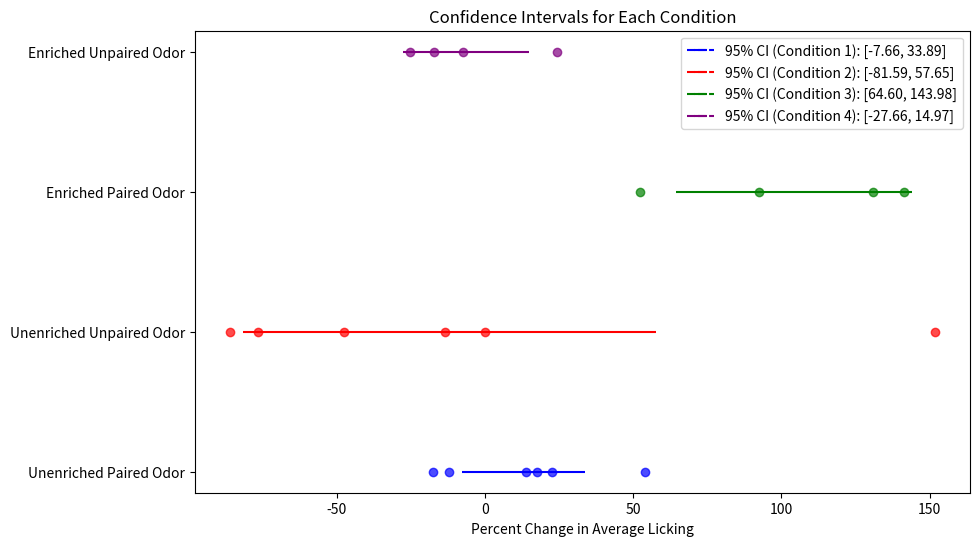

Python code for this plot:
import numpy as np
import scipy.stats as stats
import matplotlib.pyplot as plt

#Percent increase from pre to post for Unenriched Paired Odor
data_condition1 = [54.06504065,
-17.53246753,
13.99787911,
-12.1869783,
17.55102041,
22.78761062]
#Percent increase from pre to post for Unenriched Unaired Odor
data_condition2 = [0,
-13.49593496,
151.7241379,
-76.61169415,
-47.55512943,
-85.88007737]
#Percent increase from pre to post for Enriched Paired Odor
data_condition3 = [92.57028112,
52.32273839,
141.4285714,
130.8357349]
#Percent increase from pre to post for Enriched Unpaired Odor
data_condition4 = [24.3902439,
-17.06924316,
-25.27881041,
-7.42637644]

# Calculate sample statistics for each condition
sample_mean_condition1 = np.mean(data_condition1)
sample_std_condition1 = np.std(data_condition1, ddof=1)  # Use ddof=1 for sample standard deviation
sample_size_condition1 = len(data_condition1)
z_critical_condition1 = stats.norm.ppf(0.975)  # 95% confidence level, two-tailed
margin_of_error_condition1 = z_critical_condition1 * (sample_std_condition1 / np.sqrt(sample_size_condition1))
confidence_interval_condition1 = (sample_mean_condition1 - margin_of_error_condition1, sample_mean_condition1 + margin_of_error_condition1)

sample_mean_condition2 = np.mean(data_condition2)
sample_std_condition2 = np.std(data_condition2, ddof=1)
sample_size_condition2 = len(data_condition2)
z_critical_condition2 = stats.norm.ppf(0.975)
margin_of_error_condition2 = z_critical_condition2 * (sample_std_condition2 / np.sqrt(sample_size_condition2))
confidence_interval_condition2 = (sample_mean_condition2 - margin_of_error_condition2, sample_mean_condition2 + margin_of_error_condition2)

sample_mean_condition3 = np.mean(data_condition3)
sample_std_condition3 = np.std(data_condition3, ddof=1)
sample_size_condition3 = len(data_condition3)
z_critical_condition3 = stats.norm.ppf(0.975)
margin_of_error_condition3 = z_critical_condition3 * (sample_std_condition3 / np.sqrt(sample_size_condition3))
confidence_interval_condition3 = (sample_mean_condition3 - margin_of_error_condition3, sample_mean_condition3 + margin_of_error_condition3)

sample_mean_condition4 = np.mean(data_condition4)
sample_std_condition4 = np.std(data_condition4, ddof=1)
sample_size_condition4 = len(data_condition4)
z_critical_condition4 = stats.norm.ppf(0.975)
margin_of_error_condition4 = z_critical_condition4 * (sample_std_condition4 / np.sqrt(sample_size_condition4))
confidence_interval_condition4 = (sample_mean_condition4 - margin_of_error_condition4, sample_mean_condition4 + margin_of_error_condition4)

# Create a figure and axis
fig, ax = plt.subplots(figsize=(10, 6))

# Create a scatter plot for data points with labels
ax.scatter(data_condition1, [1] * len(data_condition1), color='blue', label=None, alpha=0.7)
ax.scatter(data_condition2, [2] * len(data_condition2), color='red', label=None, alpha=0.7)
ax.scatter(data_condition3, [3] * len(data_condition3), color='green', label=None, alpha=0.7)
ax.scatter(data_condition4, [4] * len(data_condition4), color='purple', label=None, alpha=0.7)

# Create vertical lines for confidence intervals
ax.errorbar(sample_mean_condition1, 1, xerr=margin_of_error_condition1, color='blue', linestyle='--', label=f'95% CI (Condition 1): [{confidence_interval_condition1[0]:.2f}, {confidence_interval_condition1[1]:.2f}]')
ax.errorbar(sample_mean_condition2, 2, xerr=margin_of_error_condition2, color='red', linestyle='--', label=f'95% CI (Condition 2): [{confidence_interval_condition2[0]:.2f}, {confidence_interval_condition2[1]:.2f}]')
ax.errorbar(sample_mean_condition3, 3, xerr=margin_of_error_condition3, color='green', linestyle='--', label=f'95% CI (Condition 3): [{confidence_interval_condition3[0]:.2f}, {confidence_interval_condition3[1]:.2f}]')
ax.errorbar(sample_mean_condition4, 4, xerr=margin_of_error_condition4, color='purple', linestyle='--', label=f'95% CI (Condition 4): [{confidence_interval_condition4[0]:.2f}, {confidence_interval_condition4[1]:.2f}]')

# Set y-axis ticks and labels
ax.set_yticks([1, 2, 3, 4])
ax.set_yticklabels(['Unenriched Paired Odor', 'Unenriched Unpaired Odor', 'Enriched Paired Odor', 'Enriched Unpaired Odor'])

# Set labels and title
ax.set_xlabel('Percent Change in Average Licking')
ax.set_title('Confidence Intervals for Each Condition')

# Add a legend with confidence intervals only
ax.legend()

# Show the plot
plt.show()
